Run: headless pygame with SDL's dummy video driver; simulated clock (each Clock.tick advances the game by its frame time, no real sleeping); random seed 0; keys injected as events and as key.get_pressed() state; no mouse input.
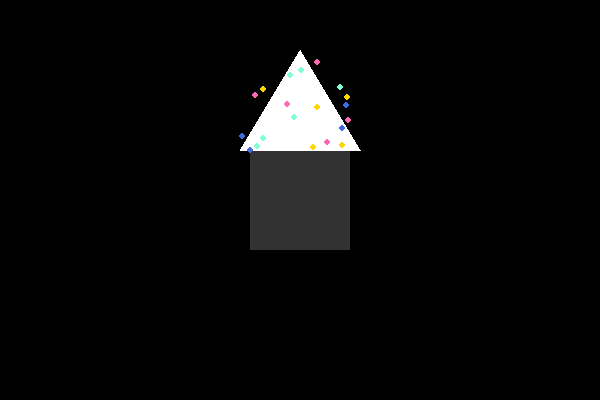
Frame 1 of 4 · flips 1–60 · no input
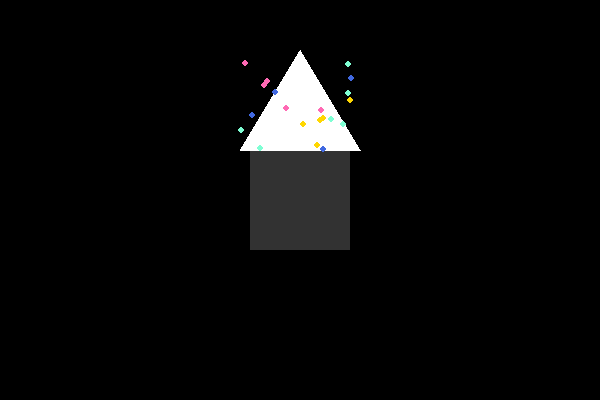
Frame 2 of 4 · flips 61–180 · tapped SPACE, RETURN · held RIGHT (→), D
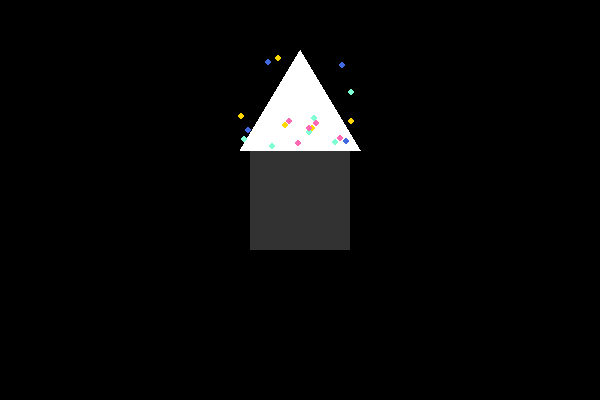
Frame 3 of 4 · flips 181–300 · held DOWN (↓), S
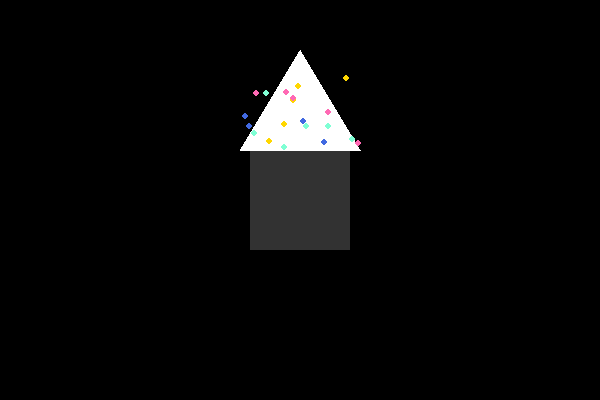
Frame 4 of 4 · flips 301–420 · held LEFT (←), A, UP (↑), W

The pygame program that drew these frames:

import pygame
import random

# Initialize pygame
pygame.init()

# Set the dimensions of the window
width = 600
height = 400

# Set up the display
window = pygame.display.set_mode((width, height))
pygame.display.set_caption('Glittery Ribbon')

# Define colors
WHITE = (255, 255, 255)
SPARKLE_COLORS = [(255, 215, 0), (127, 255, 212), (255, 105, 180), (65, 105, 225)]  # Yellow, Aqua, Pink, Royal Blue
RIBBON_COLOR = (255, 255, 255)  # White for the ribbon
BOX_COLOR = (50, 50, 50)  # Dark gray for the box

# Function to create a sparkle
def create_sparkle():
    return {
        'x': random.randint(width // 2 - 60, width // 2 + 60),
        'y': random.randint(height // 2 - 150, height // 2 - 50),
        'color': random.choice(SPARKLE_COLORS),
        'speed': random.randint(1, 3)
    }

# Create initial sparkles
sparkles = [create_sparkle() for _ in range(20)]

# Main loop
running = True
while running:
    # Handle events
    for event in pygame.event.get():
        if event.type == pygame.QUIT:
            running = False

    # Fill the window with black
    window.fill((0, 0, 0))

    # Draw the box
    pygame.draw.rect(window, BOX_COLOR, (width // 2 - 50, height // 2 - 50, 100, 100))

    # Draw the ribbon
    pygame.draw.polygon(window, RIBBON_COLOR, [(width // 2 - 60, height // 2 - 50),
                                               (width // 2 + 60, height // 2 - 50),
                                               (width // 2, height // 2 - 150)])

    # Update and draw sparkles
    for sparkle in sparkles:
        sparkle['y'] += sparkle['speed']
        if sparkle['y'] > height // 2 - 50:
            sparkle['y'] = random.randint(height // 2 - 150, height // 2 - 50)
            sparkle['x'] = random.randint(width // 2 - 60, width // 2 + 60)
            sparkle['speed'] = random.randint(1, 3)
        pygame.draw.circle(window, sparkle['color'], (sparkle['x'], sparkle['y']), 3)

    # Update the display
    pygame.display.flip()

# Quit pygame
pygame.quit()
